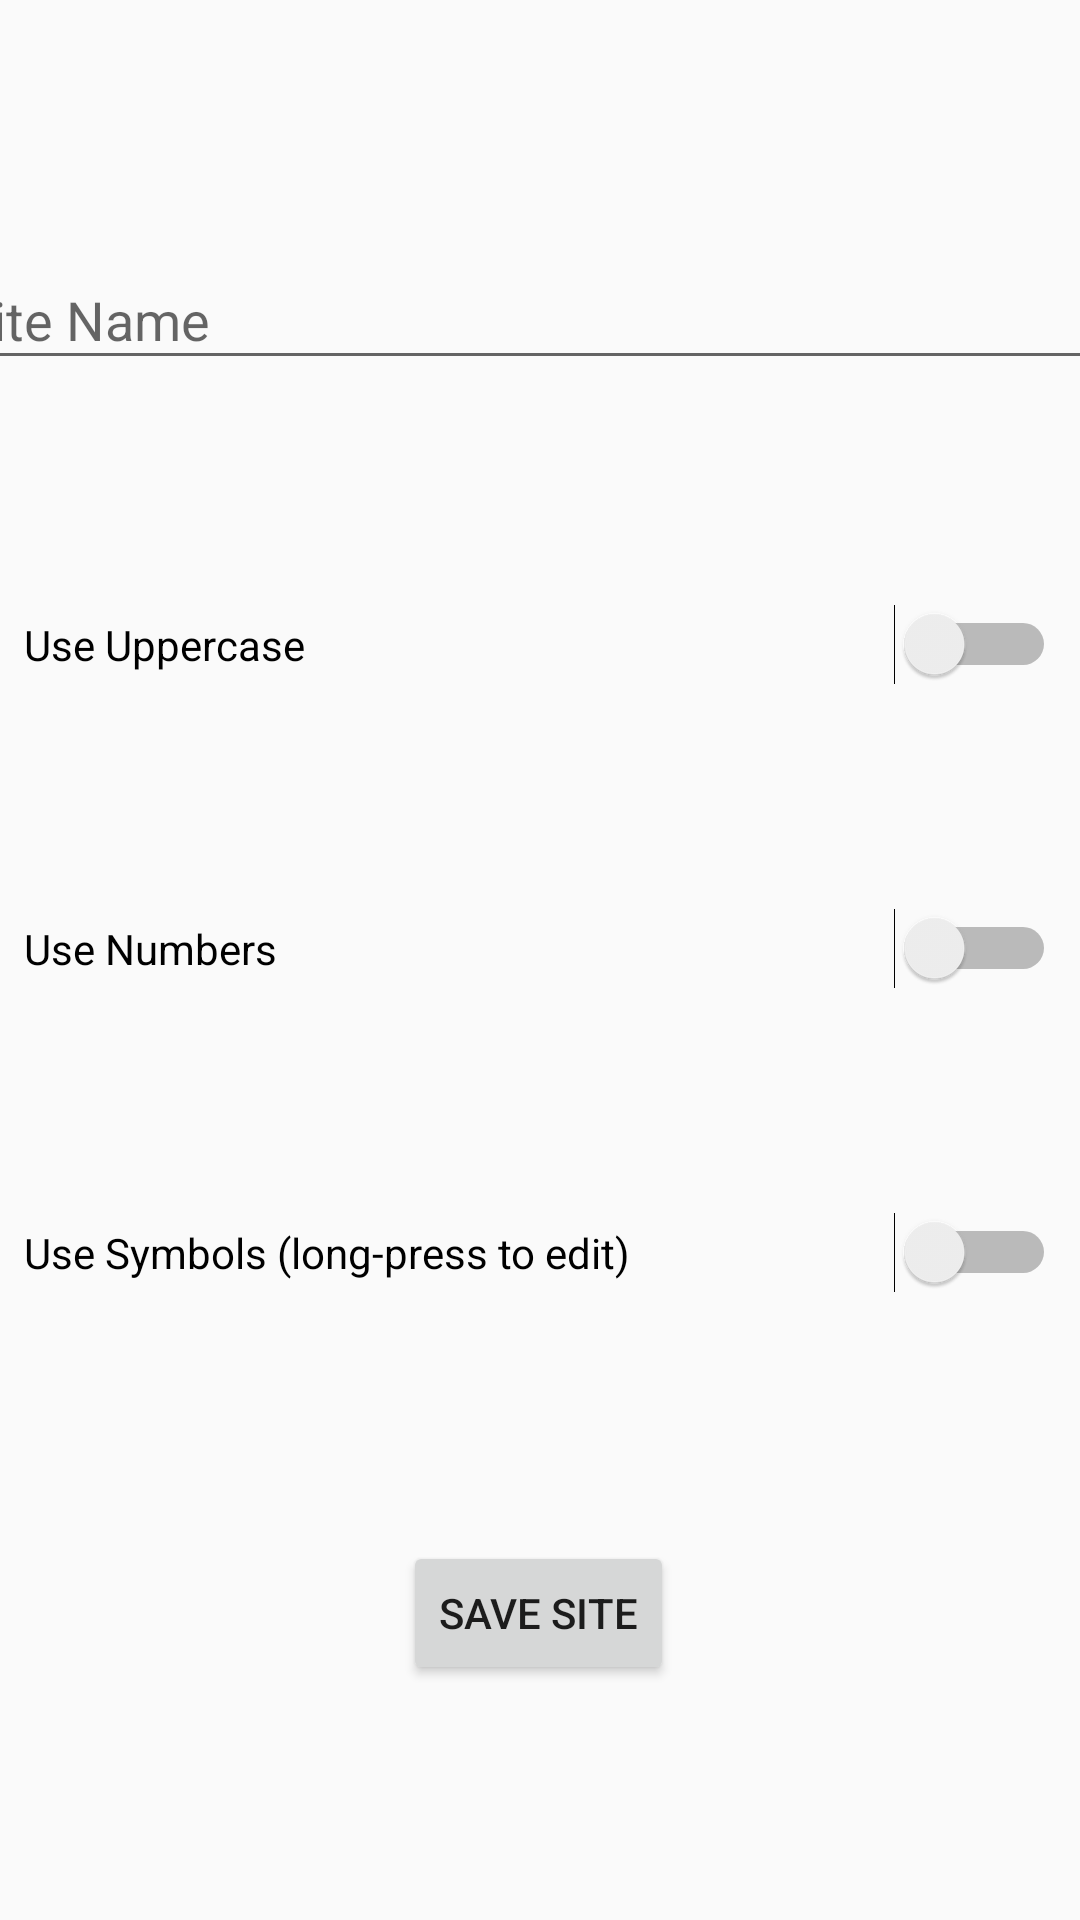

Reconstruct the res/layout file that produces this screen, plus the resources it refers to.
<!-- AndroidManifest.xml: application theme AppTheme -->
<!-- res/layout/content_add_site.xml -->
<?xml version="1.0" encoding="utf-8"?>
<android.support.constraint.ConstraintLayout xmlns:android="http://schemas.android.com/apk/res/android"
    xmlns:app="http://schemas.android.com/apk/res-auto"
    xmlns:tools="http://schemas.android.com/tools"
    android:layout_width="match_parent"
    android:layout_height="match_parent"
    app:layout_behavior="@string/appbar_scrolling_view_behavior"
    tools:context="com.example.passwordgenerator.AddSiteActivity"
    tools:showIn="@layout/activity_add_site">

    <android.support.design.widget.TextInputLayout
        android:layout_width="395dp"
        android:layout_height="wrap_content"
        android:id="@+id/siteNameInputLayout"
        app:layout_constraintTop_toTopOf="parent"
        app:layout_constraintBottom_toTopOf="@+id/uppercaseSwitch"
        app:layout_constraintEnd_toEndOf="parent"
        android:layout_marginEnd="8dp"
        app:layout_constraintStart_toStartOf="parent"
        android:layout_marginStart="8dp"
        app:layout_constraintVertical_chainStyle="spread">

        <android.support.design.widget.TextInputEditText
            android:layout_width="match_parent"
            android:layout_height="wrap_content"
            android:id="@+id/siteNameEditText"
            android:hint="@string/site_name_field_hint" />
    </android.support.design.widget.TextInputLayout>

    <Switch
        android:id="@+id/uppercaseSwitch"
        android:layout_width="0dp"
        android:layout_height="wrap_content"
        android:layout_marginEnd="8dp"
        android:layout_marginStart="8dp"
        android:text="@string/uppercase_switch_label"
        app:layout_constraintBottom_toTopOf="@+id/numbersSwitch"
        app:layout_constraintEnd_toEndOf="parent"
        app:layout_constraintHorizontal_bias="0.5"
        app:layout_constraintStart_toStartOf="parent"
        app:layout_constraintTop_toBottomOf="@+id/siteNameInputLayout"
        tools:layout_editor_absoluteY="278dp" />

    <Switch
        android:id="@+id/numbersSwitch"
        android:layout_width="0dp"
        android:layout_height="wrap_content"
        android:layout_marginEnd="8dp"
        android:layout_marginStart="8dp"
        android:text="@string/numbers_switch_label"
        app:layout_constraintEnd_toEndOf="parent"
        app:layout_constraintStart_toStartOf="parent"
        tools:layout_editor_absoluteY="333dp"
        app:layout_constraintTop_toBottomOf="@+id/uppercaseSwitch"
        app:layout_constraintHorizontal_bias="0.5"
        app:layout_constraintBottom_toTopOf="@+id/symbolsSwitch" />

    <Switch
        android:id="@+id/symbolsSwitch"
        android:layout_width="0dp"
        android:layout_height="wrap_content"
        android:layout_marginEnd="8dp"
        android:layout_marginStart="8dp"
        android:text="@string/symbols_switch_label"
        app:layout_constraintEnd_toEndOf="parent"
        app:layout_constraintStart_toStartOf="parent"
        app:layout_constraintTop_toBottomOf="@+id/numbersSwitch"
        android:layout_marginBottom="8dp"
        app:layout_constraintBottom_toTopOf="@+id/button2" />

    <Button
        android:id="@+id/button2"
        android:layout_width="wrap_content"
        android:layout_height="wrap_content"
        android:text="@string/save_site_button_label"
        app:layout_constraintEnd_toEndOf="parent"
        android:layout_marginEnd="8dp"
        app:layout_constraintStart_toStartOf="parent"
        android:layout_marginStart="8dp"
        app:layout_constraintBottom_toBottomOf="parent"
        android:layout_marginBottom="4dp"
        app:layout_constraintHorizontal_bias="0.498"
        app:layout_constraintTop_toBottomOf="@+id/symbolsSwitch" />
</android.support.constraint.ConstraintLayout>
<!-- res/layout/activity_add_site.xml (included above) -->
<?xml version="1.0" encoding="utf-8"?>
<android.support.design.widget.CoordinatorLayout xmlns:android="http://schemas.android.com/apk/res/android"
    xmlns:app="http://schemas.android.com/apk/res-auto"
    xmlns:tools="http://schemas.android.com/tools"
    android:layout_width="match_parent"
    android:layout_height="match_parent"
    tools:context="com.example.passwordgenerator.AddSiteActivity">

    <android.support.design.widget.AppBarLayout
        android:layout_width="match_parent"
        android:layout_height="wrap_content"
        android:theme="@style/AppTheme.AppBarOverlay">

        <android.support.v7.widget.Toolbar
            android:id="@+id/toolbar"
            android:layout_width="match_parent"
            android:layout_height="?attr/actionBarSize"
            android:background="?attr/colorPrimary"
            app:popupTheme="@style/AppTheme.PopupOverlay" />

    </android.support.design.widget.AppBarLayout>

    <include layout="@layout/content_add_site" />

</android.support.design.widget.CoordinatorLayout>
<!-- resources referenced by this layout -->
<resources>
  <string name="numbers_switch_label">Use Numbers</string>
  <string name="save_site_button_label">Save Site</string>
  <string name="site_name_field_hint">Site Name</string>
  <string name="symbols_switch_label">Use Symbols (long-press to edit)</string>
  <string name="uppercase_switch_label">Use Uppercase</string>
  <style name="AppTheme.AppBarOverlay" parent="ThemeOverlay.AppCompat.ActionBar">
          <item name="android:textColorPrimary">@android:color/white</item>
      </style>
  <style name="AppTheme.PopupOverlay" parent="ThemeOverlay.AppCompat.Light">
          <item name="android:textColorPrimary">@android:color/black</item>
      </style>
  <style name="AppTheme" parent="Theme.AppCompat.Light.NoActionBar">
          
          <item name="colorPrimary">@color/colorPrimary</item>
          <item name="colorPrimaryDark">@color/colorPrimaryDark</item>
          <item name="colorAccent">@color/colorAccent</item>
      </style>
  <!-- not gathered from this repository: default colours our renderer supplied (Android Studio template values) -->
  <color name="colorPrimary">#FF6200EE</color>
  <color name="colorPrimaryDark">#FF3700B3</color>
  <color name="colorAccent">#FF03DAC5</color>
</resources>
